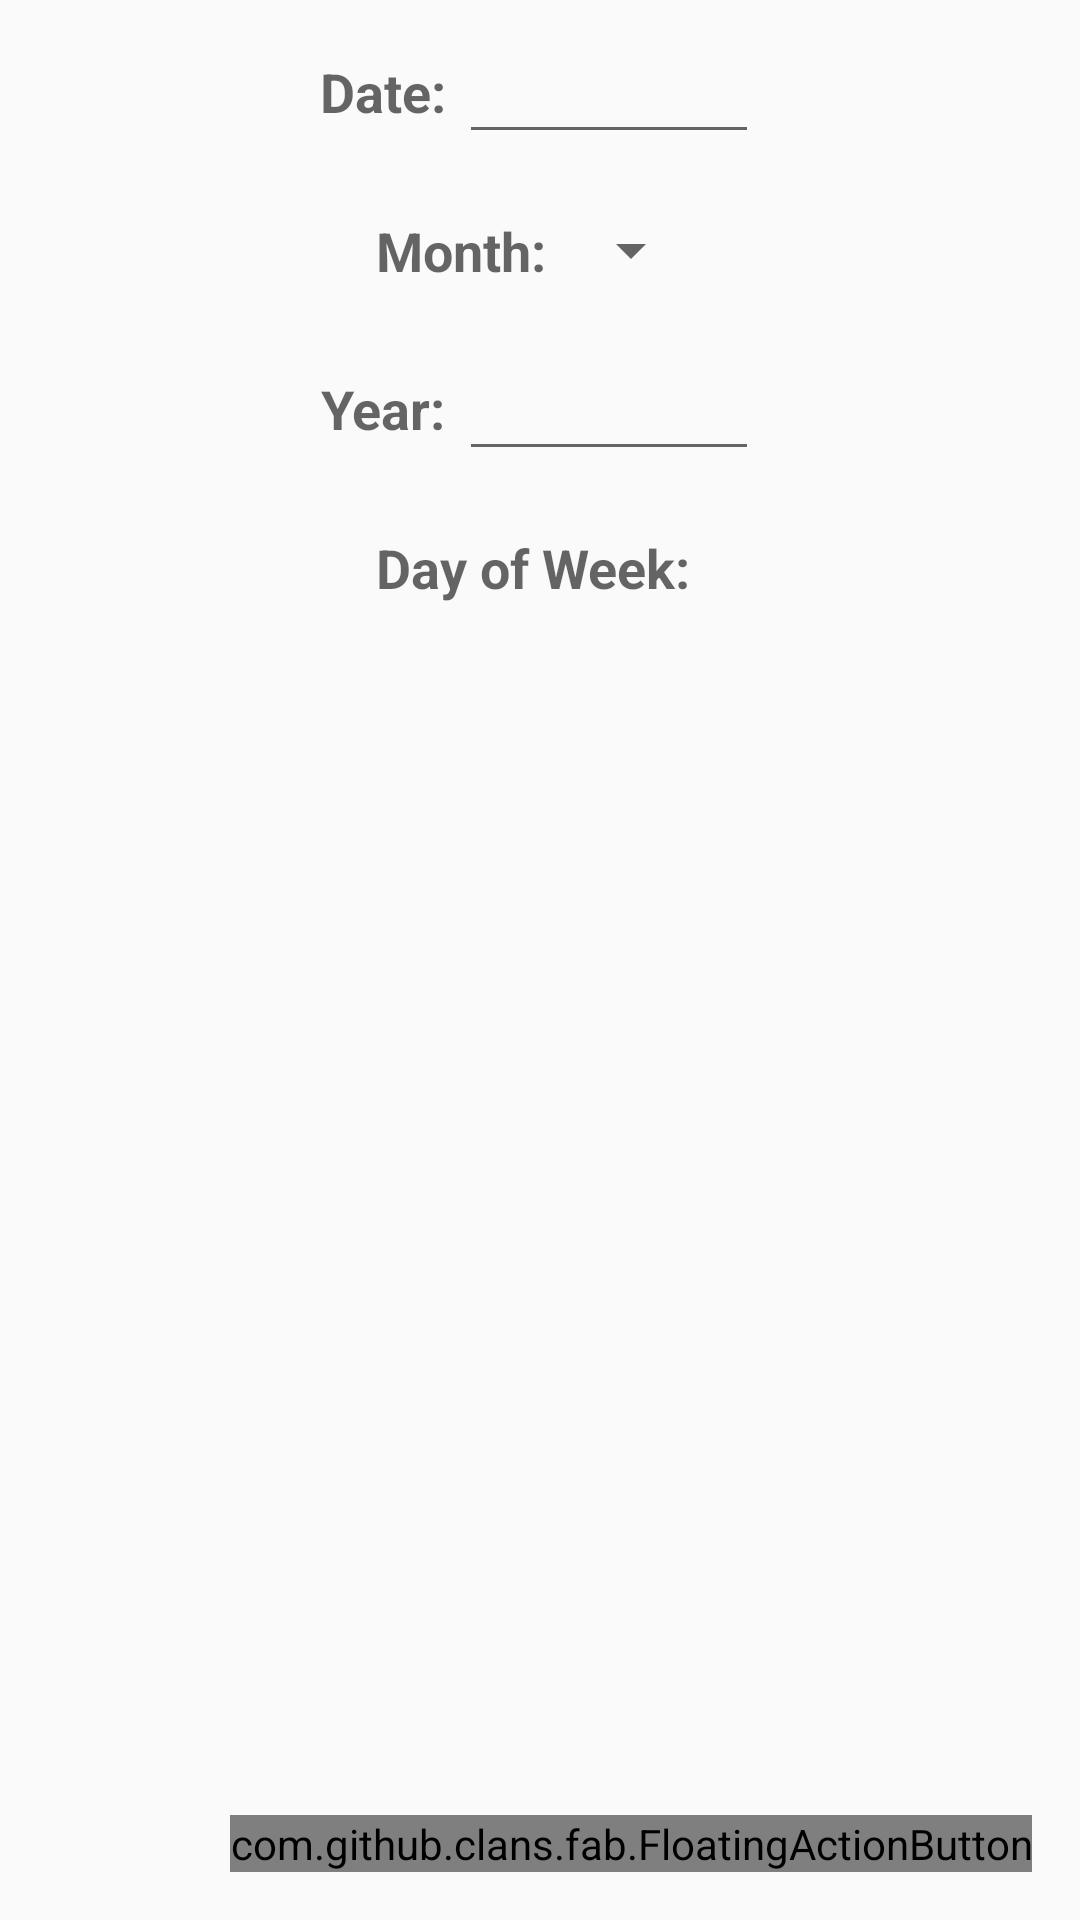

Produce the Android XML layout that renders to this screen, including the resource entries it uses.
<!-- AndroidManifest.xml: application theme AppTheme -->
<!-- res/layout/activity_main.xml -->
<?xml version="1.0" encoding="utf-8"?>
<FrameLayout xmlns:android="http://schemas.android.com/apk/res/android"
    xmlns:app="http://schemas.android.com/apk/res-auto"
    xmlns:tools="http://schemas.android.com/tools"
    android:layout_width="match_parent"
    android:layout_height="match_parent"
    android:orientation="vertical"
    tools:context=".activity.HomeActivity">

    <LinearLayout
        android:layout_width="match_parent"
        android:layout_height="match_parent"
        android:orientation="vertical">

        <LinearLayout
            android:layout_width="match_parent"
            android:layout_height="wrap_content"
            android:gravity="center"
            android:orientation="horizontal"
            android:padding="10dp">

            <TextView
                android:layout_width="wrap_content"
                android:layout_height="wrap_content"
                android:text="@string/date"
                android:textAppearance="?android:textAppearanceMedium"
                android:textStyle="bold" />

            <EditText
                android:id="@+id/etDay"
                android:layout_width="100dp"
                android:layout_height="wrap_content"
                android:inputType="number"
                android:imeOptions="actionDone"/>

        </LinearLayout>

        <LinearLayout
            android:layout_width="match_parent"
            android:layout_height="wrap_content"
            android:gravity="center"
            android:orientation="horizontal"
            android:padding="10dp">

            <TextView
                android:layout_width="wrap_content"
                android:layout_height="wrap_content"
                android:text="@string/month"
                android:textAppearance="?android:textAppearanceMedium"
                android:textStyle="bold" />

            <Spinner
                android:id="@+id/spMonths"
                android:layout_width="wrap_content"
                android:layout_height="wrap_content"
                android:paddingEnd="5dp"
                android:paddingStart="5dp"
                android:spinnerMode="dropdown" />

        </LinearLayout>

        <LinearLayout
            android:layout_width="match_parent"
            android:layout_height="wrap_content"
            android:gravity="center"
            android:orientation="horizontal"
            android:padding="10dp">

            <TextView
                android:layout_width="wrap_content"
                android:layout_height="wrap_content"
                android:text="@string/year"
                android:textAppearance="?android:textAppearanceMedium"
                android:textStyle="bold" />

            <EditText
                android:id="@+id/etYear"
                android:layout_width="100dp"
                android:layout_height="wrap_content"
                android:inputType="number" />

        </LinearLayout>

        <LinearLayout
            android:layout_width="match_parent"
            android:layout_height="wrap_content"
            android:gravity="center_horizontal"
            android:orientation="horizontal"
            android:padding="10dp">

            <TextView
                android:layout_width="wrap_content"
                android:layout_height="wrap_content"
                android:text="@string/dayOfWeek"
                android:textAppearance="?android:textAppearanceMedium"
                android:textStyle="bold" />

            <TextView
                android:id="@+id/tvDayOfWeek"
                android:layout_width="wrap_content"
                android:layout_height="wrap_content"
                android:textAppearance="?android:textAppearanceMedium"
                android:textStyle="bold" />

        </LinearLayout>


    </LinearLayout>

    <com.github.clans.fab.FloatingActionButton
        android:id="@+id/fab_get_day"
        style="@style/MenuButtonsStyle"
        android:layout_width="wrap_content"
        android:layout_height="wrap_content"
        android:layout_gravity="bottom|end"
        android:layout_margin="16dp"
        android:src="@drawable/ic_arrow_forward"
        app:fab_size="normal" />

</FrameLayout>
<!-- resources referenced by this layout -->
<resources>
  <string name="date">Date:\u0020</string>
  <string name="dayOfWeek">Day of Week:\u0020</string>
  <string name="month">Month:\u0020</string>
  <string name="year">Year:\u0020</string>
  <style name="MenuButtonsStyle">
          <item name="fab_size">mini</item>
          <item name="fab_colorNormal">@color/colorAccent</item>
          <item name="fab_colorPressed">@color/colorPrimary</item>
          <item name="fab_colorRipple">@color/colorPrimary</item>
      </style>
  <style name="AppTheme" parent="Theme.AppCompat.Light.DarkActionBar">
          
          <item name="colorPrimary">@color/colorPrimary</item>
          <item name="colorPrimaryDark">@color/colorPrimaryDark</item>
          <item name="colorAccent">@color/colorAccent</item>
      </style>
  <color name="colorAccent">#33b5e5</color>
  <color name="colorPrimary">#023985</color>
  <color name="colorPrimaryDark">#303F9F</color>
</resources>
